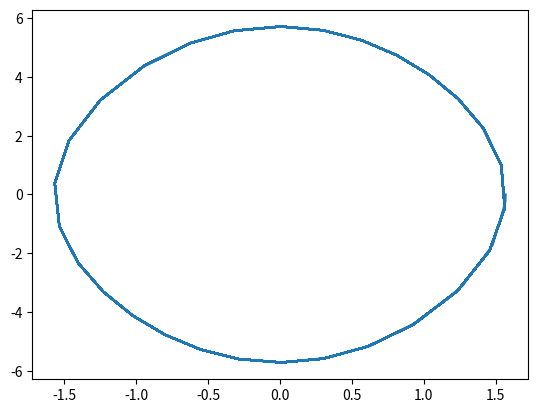
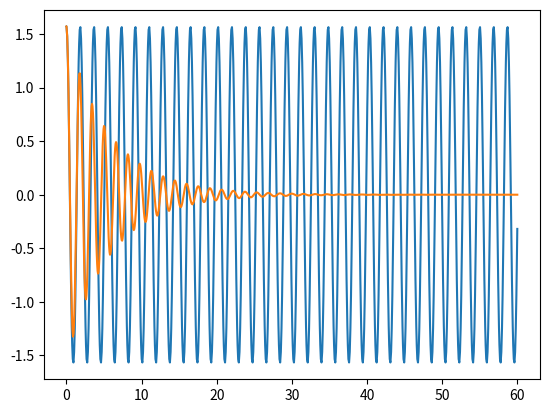

These charts were generated, in order, by the following Python code:

import numpy as np 
import matplotlib.pyplot as plt
from scipy.integrate import solve_ivp
import math

m = 1.0
l = 0.5
J = 0.05
b = [0, 0.1, 0.5]
g = 9.81

def force(t):
    return 0

def obj(t, x):
    # x1 = fi
    # x2 = fi'
    dx0 = x[1]
    dx1 = (-b[0]*x[1] - m*g*l*np.sin(x[0]) + force(t))/(m*l*l+J)
    return [dx0, dx1]



res = solve_ivp(obj, [0,60], [3.14/2.0,0], rtol=1e-10)

#plt.plot(res.t, res.y[0])
#plt.plot(res.t, res.y[1])
#plt.plot(np.sin(res.y[0]), np.cos(res.y[0]))

# Portret fazowy
plt.figure(0)
plt.plot(res.y[0], res.y[1])
plt.show()

plt.figure(1)
for i in range(0, 2):
    def obj(t, x):
        # x1 = fi
        # x2 = fi'
        dx0 = x[1]
        dx1 = (-b[i]*x[1] - m*g*l*np.sin(x[0]) + force(t))/(m*l*l+J)
        return [dx0, dx1]
    res = solve_ivp(obj, [0,60], [3.14/2.0,0], rtol=1e-10)
    plt.plot(res.t, res.y[0])
plt.show()
